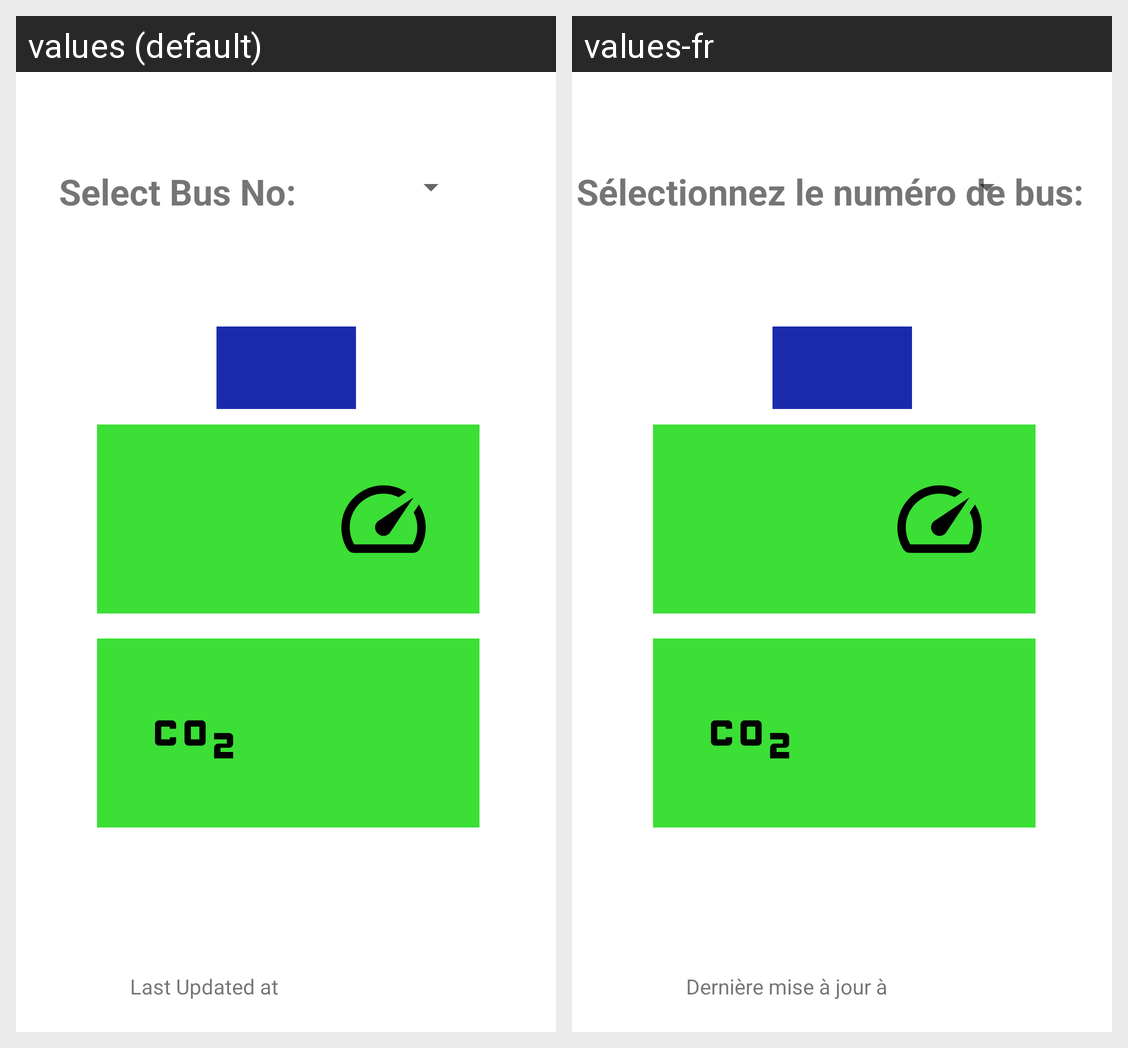

The same Android screen rendered under two of its app's locales, left to right. List the strings drawn on it with the default value and each locale's translation.
Android screen res/layout/fragment_home.xml rendered under 2 locales, left to right: values (default), values-fr. Device: Nexus 5 (rendered at 1080×1920; each locale shown at half size, 540×960, under a caption strip naming it); theme Theme.Buscareplus.
Strings drawn on this screen, with the default value and each locale's value (text and hints the layout hard-codes, and strings that could not be matched under every locale, appear in the picture but are not listed):

select_bus_no
  values: Select Bus No:
  values-fr: Sélectionnez le numéro de bus:

last_update
  values: Last Updated at
  values-fr: Dernière mise à jour à
